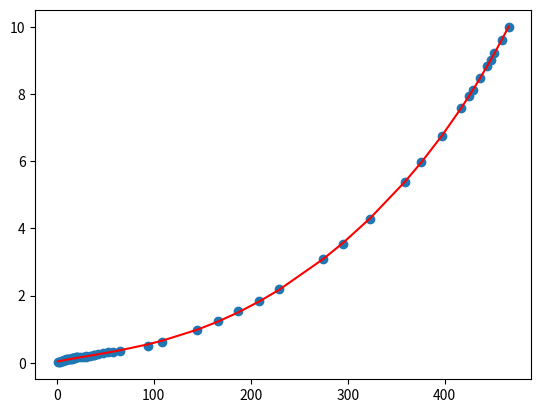

The script that saved this image:
import numpy as np
import matplotlib.pyplot as plt

x_small = [18,21,38,48,53,17,18,20,21,27,24,30,34,42,58,65,1,2,3,4,5,6,7,8,9,10,11,12,13,14,15,16,17,18,19]
y_small = [0.12,0.14,0.22,0.27,0.29,0.11,0.12,0.13,0.14,0.16,0.15,0.18,0.2,0.24,0.32,0.35,0.01,0.02,0.03,0.04,0.05,0.06,0.07,0.08,0.09,0.1,0.11,0.12,0.13,0.14,0.15,0.16,0.17,0.18,0.19]
x = [16,30,38,94,109,145,166,187,209,229,275,295,323,359,376,397,417,425,429,436,444,448,451,459,466]
y = [0.1,0.18,0.32,0.5,0.62,0.99,1.24,1.53,1.85,2.19,3.09,3.55,4.28,5.38,5.97,6.76,7.59,7.94,8.12,8.48,8.85,9.03,9.22,9.61,10]

x_total = x + x_small
y_total = y + y_small

assert len(x_total) == len(y_total)

x_total.sort()
y_total.sort()

x_total = np.array(x_total)
y_total = np.array(y_total)

coeffs = np.polyfit(x_total, y_total, 5)

y_fit = np.polyval(coeffs, x_total)

poly_str = "y = "
for i, coeff in enumerate(reversed(coeffs)):
    if i == 0:
        poly_str += f"{coeff}"
    elif i == 1:
        poly_str += f" + {coeff}x"
    else:
        poly_str += f" + {coeff}x^{i}"

print(f"The function is {poly_str}")
plt.plot(x_total, y_total, 'o')
plt.plot(x_total, y_fit, 'r-')
plt.show()